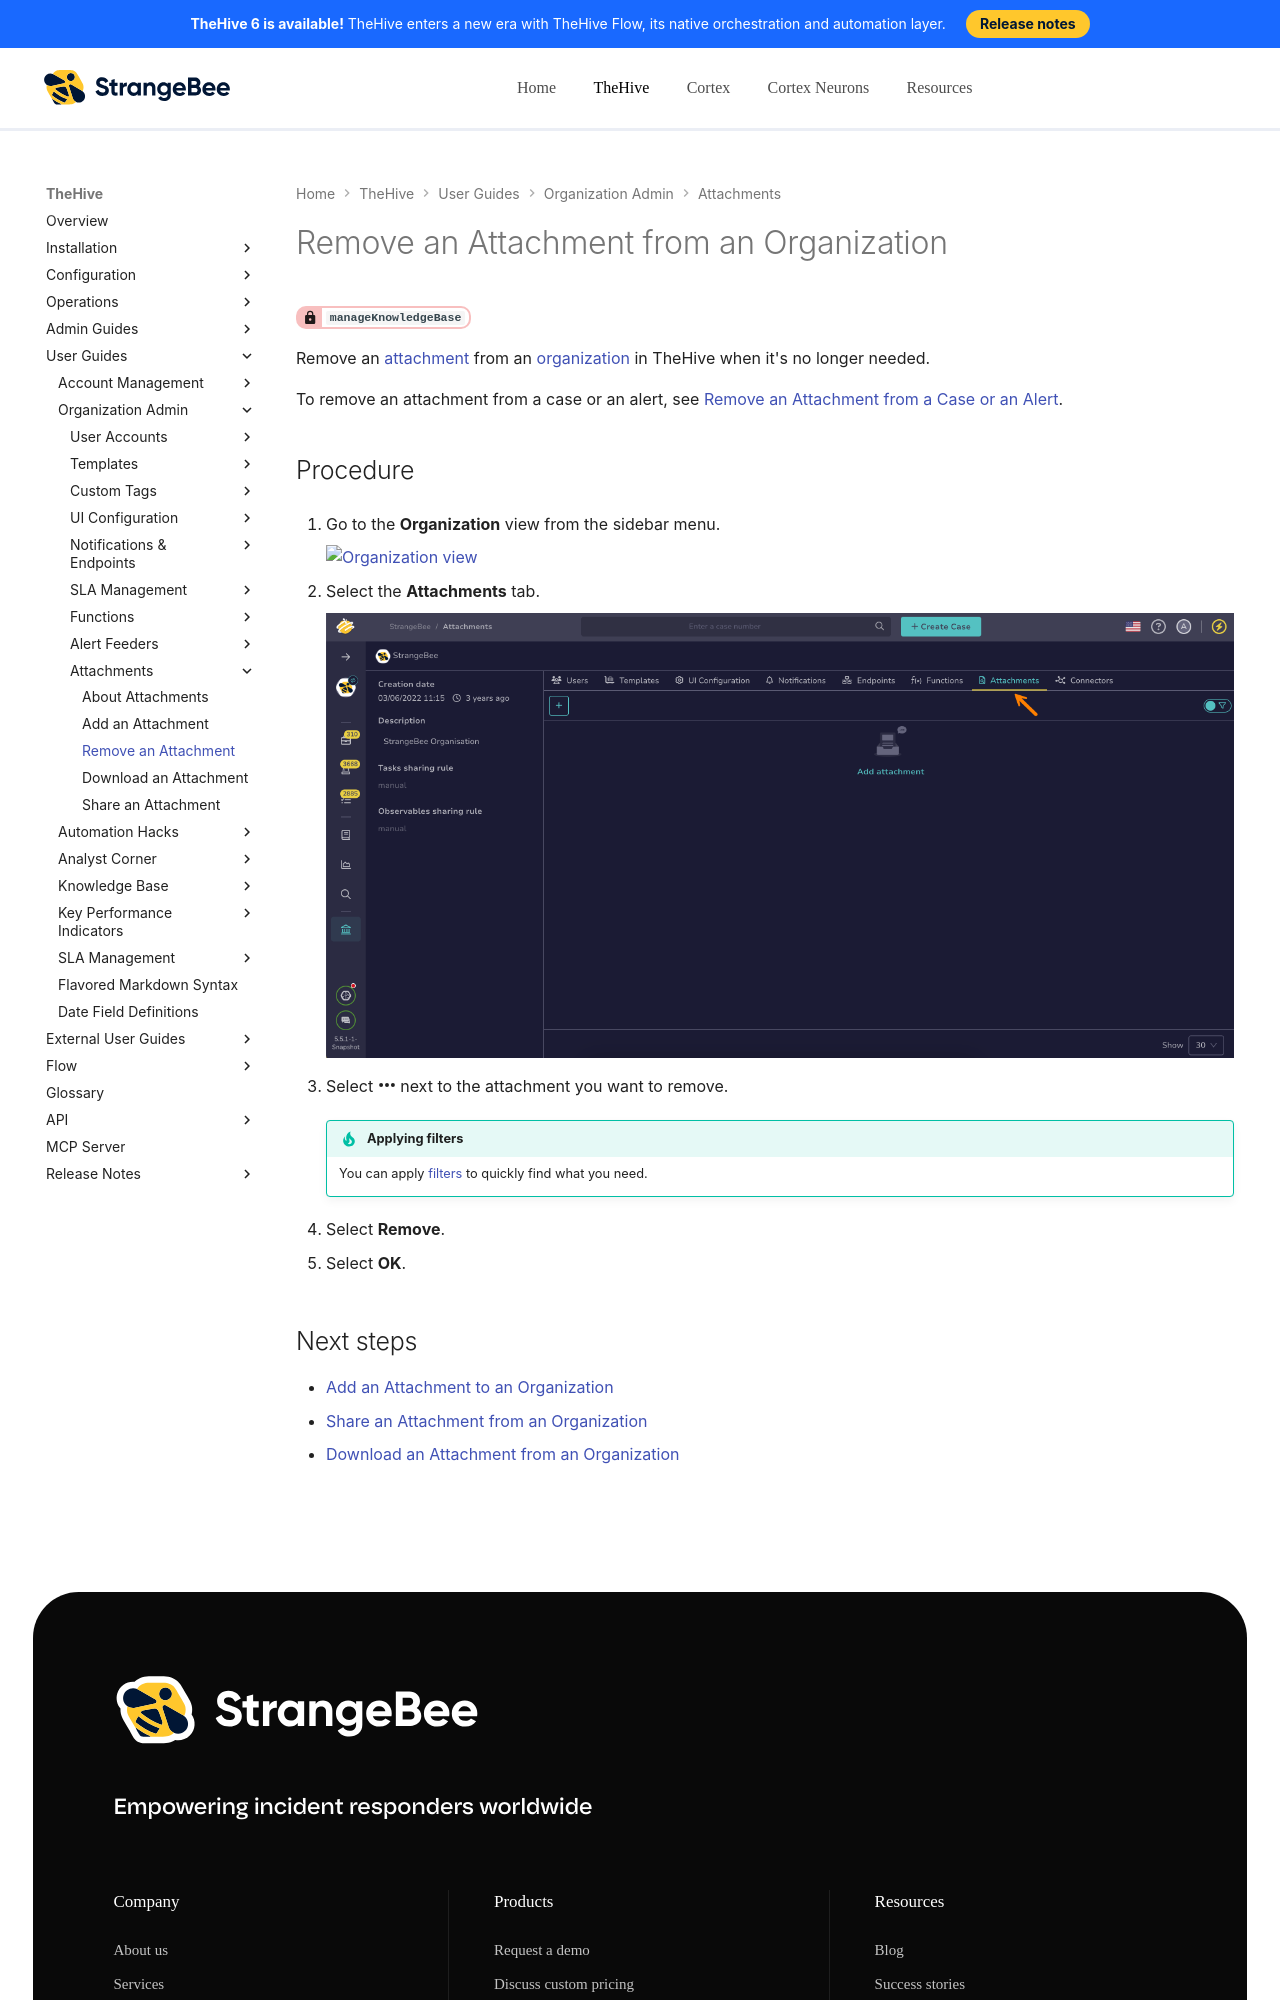

repository: StrangeBeeCorp/docs · page: thehive/user-guides/organization/configure-organization/manage-attachments/remove-an-attachment-organization/index.html · generator: mkdocs

# Remove an Attachment from an Organization

<!-- md:permission `manageKnowledgeBase` -->

Remove an [attachment](../../../analyst-corner/cases/attachments/about-attachments.md) from an [organization](../../../../administration/organizations/about-organizations.md) in TheHive when it's no longer needed.

To remove an attachment from a case or an alert, see [Remove an Attachment from a Case or an Alert](../../../analyst-corner/cases/attachments/remove-an-attachment-case-alert.md).

<h2>Procedure</h2>

1. {% include-markdown "includes/organization-view-go-to.md" %}

2. {% include-markdown "includes/attachments-tab-go-to.md" %}

3. Select :fontawesome-solid-ellipsis: next to the attachment you want to remove.

    {% include-markdown "includes/filters.md" %}

4. Select **Remove**.

5. Select **OK**.

<h2>Next steps</h2>
